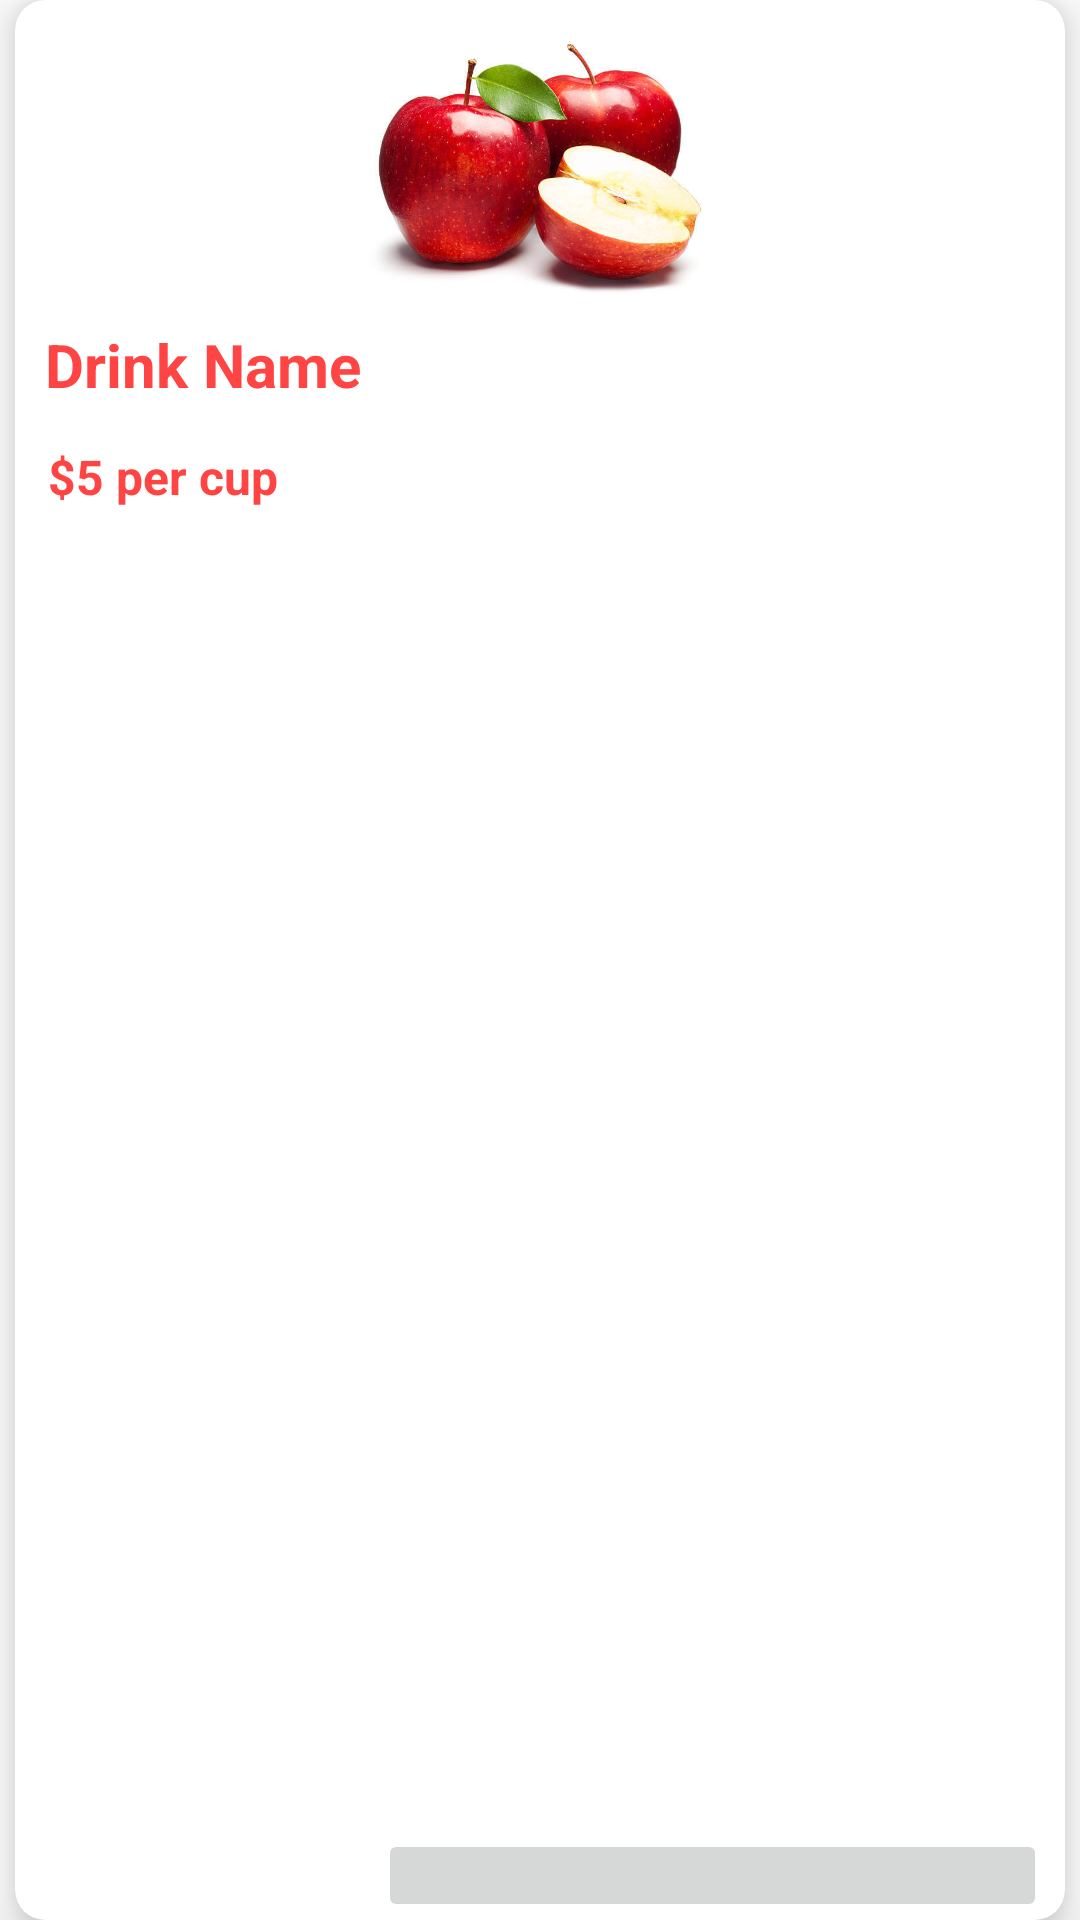

Here is an Android app screen rendered from its layout file. Give the layout XML and the strings, colors and styles it references.
<!-- AndroidManifest.xml: application theme Theme.Hcmuteeduvnid18110339 -->
<!-- res/layout/product.xml -->
<?xml version="1.0" encoding="utf-8"?>
<RelativeLayout
    xmlns:android="http://schemas.android.com/apk/res/android"
    xmlns:app="http://schemas.android.com/apk/res-auto"
    xmlns:tools="http://schemas.android.com/tools"
    android:layout_width="170dp"
    android:layout_height="170dp"
    android:layout_marginHorizontal="10dp"
    >

    <androidx.cardview.widget.CardView
        android:id="@+id/firstCardView"
        android:layout_width="match_parent"
        android:layout_height="match_parent"
        android:layout_centerHorizontal="true"
        android:layout_marginLeft="10dp"
        app:cardCornerRadius="10dp"
        app:cardElevation="10dp">

        <RelativeLayout
            android:layout_width="match_parent"
            android:layout_height="match_parent"
            android:layout_marginTop="10dp">

            <ImageView
                android:id="@+id/imageView2"
                android:layout_width="match_parent"
                android:layout_height="90dp"
                android:layout_centerHorizontal="true"
                android:src="@drawable/apple" />

            <TextView
                android:id="@+id/itemproduct_name"
                android:layout_width="132dp"
                android:layout_height="32dp"
                android:layout_below="@+id/imageView2"
                android:layout_marginStart="10dp"
                android:layout_marginTop="8dp"
                android:layout_marginEnd="10dp"
                android:layout_marginBottom="10dp"
                android:text="Drink Name"
                android:textColor="@android:color/holo_red_light"
                android:textSize="20sp"
                android:textStyle="bold" />

            <TextView
                android:id="@+id/itemproduct_price"
                android:layout_width="132dp"
                android:layout_height="32dp"
                android:layout_below="@+id/imageView2"
                android:layout_alignEnd="@+id/itemproduct_name"
                android:layout_alignRight="@+id/itemproduct_name"
                android:layout_alignParentStart="true"
                android:layout_marginStart="11dp"
                android:layout_marginTop="48dp"
                android:layout_marginEnd="20dp"
                android:layout_marginRight="20dp"
                android:text="$5 per cup"
                android:textColor="@android:color/holo_red_light"
                android:textSize="16sp"
                android:textStyle="bold" />

            <ImageButton
                android:id="@+id/itemproduct_btnAdd"
                android:layout_width="33dp"
                android:layout_height="31dp"
                android:layout_alignParentStart="true"
                android:layout_alignParentEnd="true"
                android:layout_alignParentBottom="true"
                android:layout_marginStart="121dp"
                android:layout_marginTop="10dp"
                android:layout_marginEnd="6dp"
                android:layout_marginBottom="-1dp"
                app:layout_constraintEnd_toEndOf="parent"
                app:layout_constraintHorizontal_bias="0.833"
                app:layout_constraintStart_toStartOf="parent"
                app:layout_constraintTop_toBottomOf="@+id/imageView2"
                app:srcCompat="@drawable/ic_baseline_add_circle_outline_24" />

        </RelativeLayout>


    </androidx.cardview.widget.CardView>
</RelativeLayout>
<!-- resources referenced by this layout -->
<resources>
  <!-- drawable apple: jpg bitmap (drawable, 38177 bytes) -->
  <style name="Theme.Hcmuteeduvnid18110339" parent="Theme.MaterialComponents.DayNight.NoActionBar">
          
          <item name="colorPrimary">@color/purple_500</item>
          <item name="colorPrimaryVariant">@color/purple_700</item>
          <item name="colorOnPrimary">@color/white</item>
          
          <item name="colorSecondary">@color/teal_200</item>
          <item name="colorSecondaryVariant">@color/teal_700</item>
          <item name="colorOnSecondary">@color/black</item>
          
          <item name="android:statusBarColor" tools:targetApi="l">?attr/colorPrimaryVariant</item>
          
      </style>
  <!-- not gathered from this repository: default colours our renderer supplied (Android Studio template values) -->
  <color name="purple_500">#FF6200EE</color>
  <color name="purple_700">#FF3700B3</color>
  <color name="teal_200">#FF03DAC5</color>
  <color name="teal_700">#FF018786</color>
  <color name="black">#FF000000</color>
  <color name="white">#FFFFFFFF</color>
</resources>
